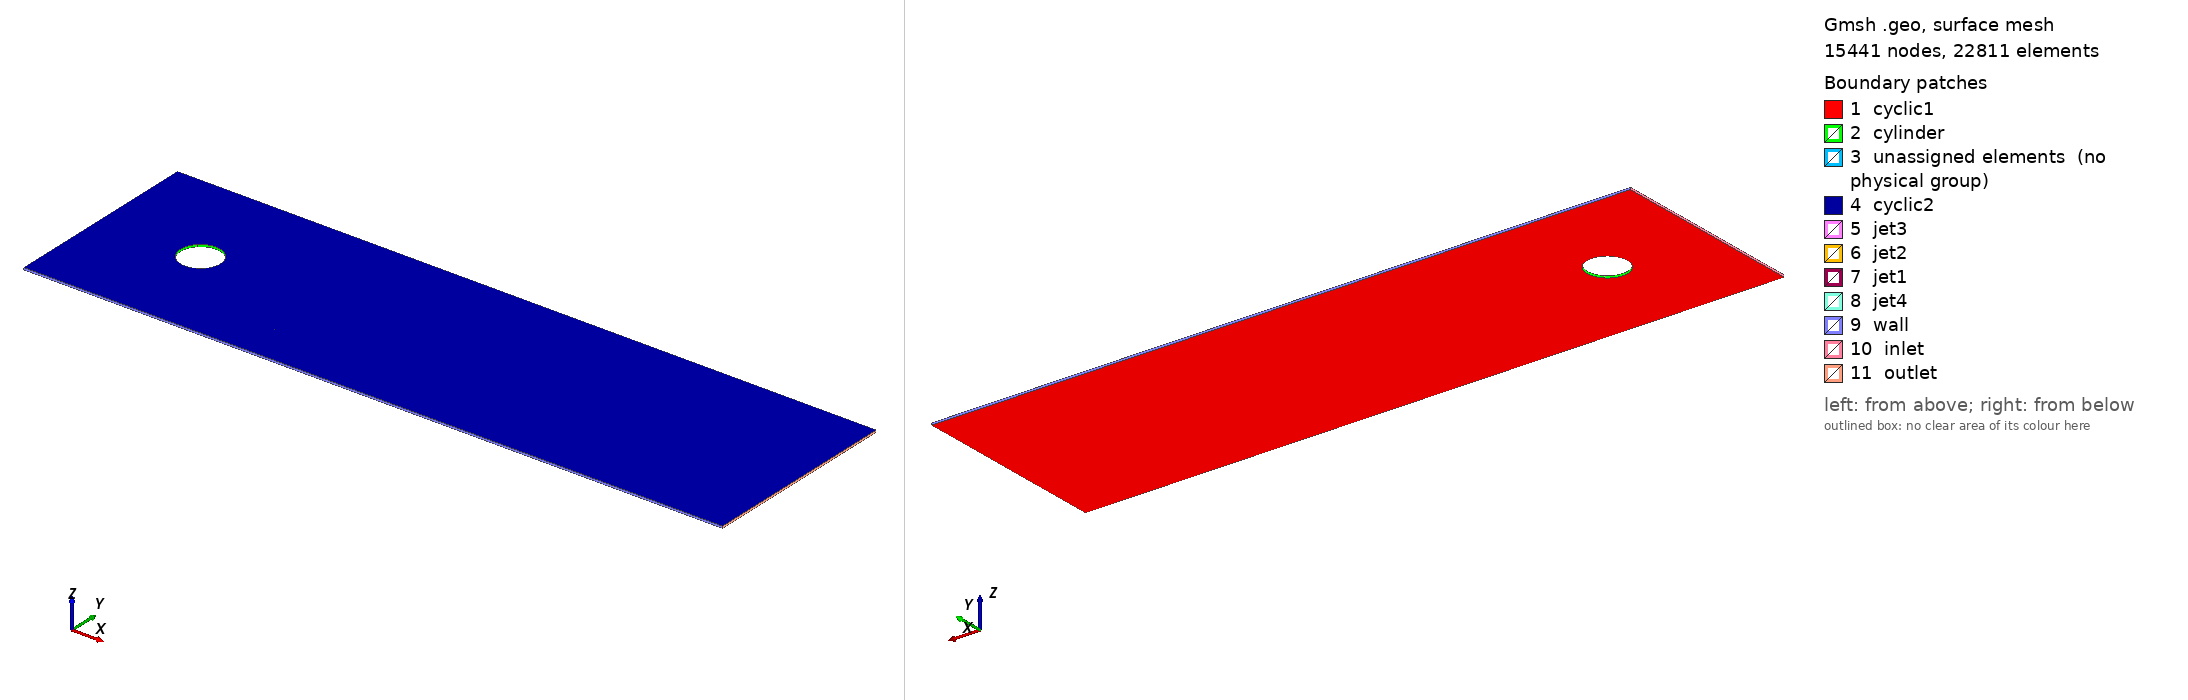

Gmsh geometry script, surface-meshed: 15441 nodes, 22811 surface elements. Boundary patches (legend numbers): 1 cyclic1, 2 cylinder, 3 unassigned elements (no physical group), 4 cyclic2, 5 jet3, 6 jet2, 7 jet1, 8 jet4, 9 wall, 10 inlet, 11 outlet. Left view from above one corner, right view from below the opposite corner. Legend entries are the model's physical surfaces; 'unassigned elements' are surfaces in no physical group. The drawing asked Gmsh for element sizes between 1% and 20% of the model's largest extent; the script's own settings can give other sizes.

=== cylinder_mesh.geo (drawn) ===
// Gmsh project created on April 19 2020
// Name: Flow around a cylinder with jets
// Author: Nicholas Geneva
// 
// Export to .msh version 2 ascii
// Then use: gmshToFoam cylinder_mesh.msh -case ./base_files
// Set up cyclic boundaries in the polymesh/boundaries
SetFactory("OpenCASCADE");

// Resolution parameters
cp = 40;
sp = 2;
sw = 0.02;
r = 1.0;
r2 = 2.0;
sres = 25; //Sensor area
outres  = 25; //Outer area

//+
Point(1) = {0, 0, 0, 1.0};
//+
// Create cylinder
Point(2) = {r, 0.0, 0, 1.0};
//+
Point(3) = {r*Cos(Pi/4 - sw/r), r*Sin(Pi/4 - sw/r), 0, 1.0};
//+
Point(4) = {r*Cos(Pi/4 + sw/r), r*Sin(Pi/4 + sw/r), 0, 1.0};
//+
Point(5) = {0.0, 1.0, 0, 1.0};
//+
Point(6) = {r*Cos(3*Pi/4 - sw/r), r*Sin(3*Pi/4 - sw/r), 0, 1.0};
//+
Point(7) = {r*Cos(3*Pi/4 + sw/r), r*Sin(3*Pi/4 + sw/r), 0, 1.0};
//+
Point(8) = {-1.0, 0.0, 0, 1.0};
//+
Point(9) = {r*Cos(5*Pi/4 - sw/r), r*Sin(5*Pi/4 - sw/r), 0, 1.0};
//+
Point(10) = {r*Cos(5*Pi/4 + sw/r), r*Sin(5*Pi/4 + sw/r), 0, 1.0};
//+
Point(11) = {0.0, -1.0, 0, 1.0};
//+
Point(12) = {r*Cos(7*Pi/4 - sw/r), r*Sin(7*Pi/4 - sw/r), 0, 1.0};
//+
Point(13) = {r*Cos(7*Pi/4 + sw/r), r*Sin(7*Pi/4 + sw/r), 0, 1.0};
//+
Circle(1) = {2, 1, 3};
//+
Circle(2) = {3, 1, 4};
//+
Circle(3) = {4, 1, 5};
//+
Circle(4) = {5, 1, 6};
//+
Circle(5) = {6, 1, 7};
//+
Circle(6) = {7, 1, 8};
//+
Circle(7) = {8, 1, 9};
//+
Circle(8) = {9, 1, 10};
//+
Circle(9) = {10, 1, 11};
//+
Circle(10) = {11, 1, 12};
//+
Circle(11) = {12, 1, 13};
//+
Circle(12) = {13, 1, 2};

// Number of points on curves, should be even for jets to be placed on 45s
Transfinite Curve {1, 3, 4, 6, 7, 9, 10, 12} = cp/2 Using Progression 1.0;

Transfinite Curve {2, 5, 8, 11} = sp Using Progression 1.0;

// Outer cylinder
Point(14) = {r2, 0.0, 0, 1.0};
//+
Point(15) = {r2*Cos(Pi/4 - sw/r2), r2*Sin(Pi/4 - sw/r2), 0, 1.0};
//+
Point(16) = {r2*Cos(Pi/4 + sw/r2), r2*Sin(Pi/4 + sw/r2), 0, 1.0};
//+
Point(17) = {0.0, r2, 0, 1.0};
//+
Point(18) = {r2*Cos(3*Pi/4 - sw/r2), r2*Sin(3*Pi/4 - sw/r2), 0, 1.0};
//+
Point(19) = {r2*Cos(3*Pi/4 + sw/r2), r2*Sin(3*Pi/4 + sw/r2), 0, 1.0};
//+
Point(20) = {-r2, 0.0, 0, 1.0};
//+
Point(21) = {r2*Cos(5*Pi/4 - sw/r2), r2*Sin(5*Pi/4 - sw/r2), 0, 1.0};
//+
Point(22) = {r2*Cos(5*Pi/4 + sw/r2), r2*Sin(5*Pi/4 + sw/r2), 0, 1.0};
//+
Point(23) = {0.0, -r2, 0, 1.0};
//+
Point(24) = {r2*Cos(7*Pi/4 - sw/r2), r2*Sin(7*Pi/4 - sw/r2), 0, 1.0};
//+
Point(25) = {r2*Cos(7*Pi/4 + sw/r2), r2*Sin(7*Pi/4 + sw/r2), 0, 1.0};
//+
Circle(13) = {14, 1, 15};
//+
Circle(14) = {15, 1, 16};
//+
Circle(15) = {16, 1, 17};
//+
Circle(16) = {17, 1, 18};
//+
Circle(17) = {18, 1, 19};
//+
Circle(18) = {19, 1, 20};
//+
Circle(19) = {20, 1, 21};
//+
Circle(20) = {21, 1, 22};
//+
Circle(21) = {22, 1, 23};
//+
Circle(22) = {23, 1, 24};
//+
Circle(23) = {24, 1, 25};
//+
Circle(24) = {25, 1, 14};

// Number of points on curves, should be even for jets to be placed on 45s
Transfinite Curve {13, 15, 16, 18, 19, 21, 22, 24} = cp/2 Using Progression 1.0;

Transfinite Curve {14, 17, 20, 23} = sp Using Progression 1.0;

//+
Line(25) = {2, 14};
//+
Line(26) = {3, 15};
//+
Line(27) = {4, 16};
//+
Line(28) = {5, 17};
//+
Line(29) = {6, 18};
//+
Line(30) = {7, 19};
//+
Line(31) = {8, 20};
//+
Line(32) = {9, 21};
//+
Line(33) = {10, 22};
//+
Line(34) = {11, 23};
//+
Line(35) = {12, 24};
//+
Line(36) = {13, 25};

Transfinite Curve {25, 26, 27, 28, 29, 30, 31, 32, 33, 34, 35, 36} = cp/2 Using Progression 1.05;//+
Curve Loop(1) = {1, 26, -13, -25};
//+
Plane Surface(1) = {1};
//+
Curve Loop(2) = {2, 27, -14, -26};
//+
Plane Surface(2) = {2};
//+
Curve Loop(3) = {3, 28, -15, -27};
//+
Plane Surface(3) = {3};
//+
Curve Loop(4) = {4, 29, -16, -28};
//+
Plane Surface(4) = {4};
//+
Curve Loop(5) = {5, 30, -17, -29};
//+
Plane Surface(5) = {5};
//+
Curve Loop(6) = {6, 31, -18, -30};
//+
Plane Surface(6) = {6};
//+
Curve Loop(7) = {7, 32, -19, -31};
//+
Plane Surface(7) = {7};
//+
Curve Loop(8) = {8, 33, -20, -32};
//+
Plane Surface(8) = {8};
//+
Curve Loop(9) = {9, 34, -21, -33};
//+
Plane Surface(9) = {9};
//+
Curve Loop(10) = {10, 35, -22, -34};
//+
Plane Surface(10) = {10};
//+
Curve Loop(11) = {11, 36, -23, -35};
//+
Plane Surface(11) = {11};
//+
Curve Loop(12) = {12, 25, -24, -36};
//+
Plane Surface(12) = {12};

Transfinite Surface {1, 2, 3, 4, 5, 6, 7, 8, 9, 10, 11, 12};
//+
Recombine Surface {1, 2, 3, 4, 5, 6, 7, 8, 9, 10, 11, 12};

// Sensor Region
Point(50) = {3, 3, 0, 1.0};
//+
Point(51) = {6, 3, 0, 1.0};
//+
Point(52) = {3, -3, 0, 1.0};
//+
Point(53) = {6, -3, 0, 1.0};
//+
Line(97) = {50, 51};
//+
Line(98) = {51, 53};
//+
Line(99) = {53, 52};
//+
Line(100) = {52, 50};
//+
Transfinite Curve {98, 100} = 2*sres Using Progression 1.0;//+
//+
Transfinite Curve {97, 99} = sres Using Progression 1.0;//+
//+
Curve Loop(61) = {100, 97, 98, 99};
//+
Plane Surface(61) = {61};
// +
Transfinite Surface {61};
//+
Recombine Surface {61};

// Box around cylinder
Point(58) = {-3, 3, 0, 1.0};
//+
Point(59) = {-3, -3, 0, 1.0};
//+
Line(109) = {50, 58};
//+
Line(110) = {58, 59};
//+
Line(111) = {59, 52};
//+
Transfinite Curve {109, 110, 111} = sres/2 Using Progression 1.0;//+
//+
Curve Loop(67) = {22, 23, 24, 13, 14, 15, 16, 17, 18, 19, 20, 21};
//+
Curve Loop(68) = {111, 100, 109, 110};
//+
Plane Surface(68) = {68, 67};

// Outer box
Point(76) = {-5, 5, 0, 1.0};
//+
Point(77) = {-5, -5, 0, 1.0};
//+
Point(78) = {30, -5, 0, 1.0};
//+
Point(79) = {30, 5, 0.0, 1.0};
//+
Line(144) = {76, 79};
//+
Line(145) = {79, 78};
//+
Line(146) = {78, 77};
//+
Line(147) = {77, 76};
//+
Transfinite Curve {144, 146} = 3*outres Using Progression 1.0; 
Transfinite Curve {145, 147} = outres Using Progression 1.0;
//+
Curve Loop(87) = {111, -99, -98, -97, 109, 110};
//+
Curve Loop(88) = {146, 147, 144, 145};
//+
Plane Surface(87) = {88, 87};


Extrude {0, 0, 0.1} {
  Surface{10}; Surface{11}; Surface{12}; Surface{1}; Surface{2}; Surface{4}; Surface{5}; Surface{6}; Surface{7}; Surface{8}; Surface{9}; Surface{68}; Surface{61}; Surface{87}; Surface{3}; 
  Layers {1}; 
  Recombine;
}
//+
Physical Surface("inlet", 229) = {144};
//+
Physical Surface("wall", 230) = {145, 143};
//+
Physical Surface("outlet", 231) = {146};
//+
Physical Surface("cylinder", 232) = {101, 148, 109, 118, 122, 130, 88, 97};
//+
Physical Surface("jet1", 233) = {114};
//+
Physical Surface("jet2", 234) = {105};
//+
Physical Surface("jet3", 235) = {93};
//+
Physical Surface("jet4", 236) = {126};
//+
Physical Surface("cyclic1", 237) = {87, 61, 68, 12, 1, 2, 3, 4, 5, 6, 7, 8, 9, 10, 11};
//+
Physical Surface("cyclic2", 238) = {147, 138, 121, 117, 113, 149, 108, 104, 100, 96, 92, 132, 129, 125, 142};
//+
Physical Volume("Volume", 239) = {14, 13, 12, 3, 2, 11, 9, 8, 7, 6, 15, 5, 4, 10, 1};
